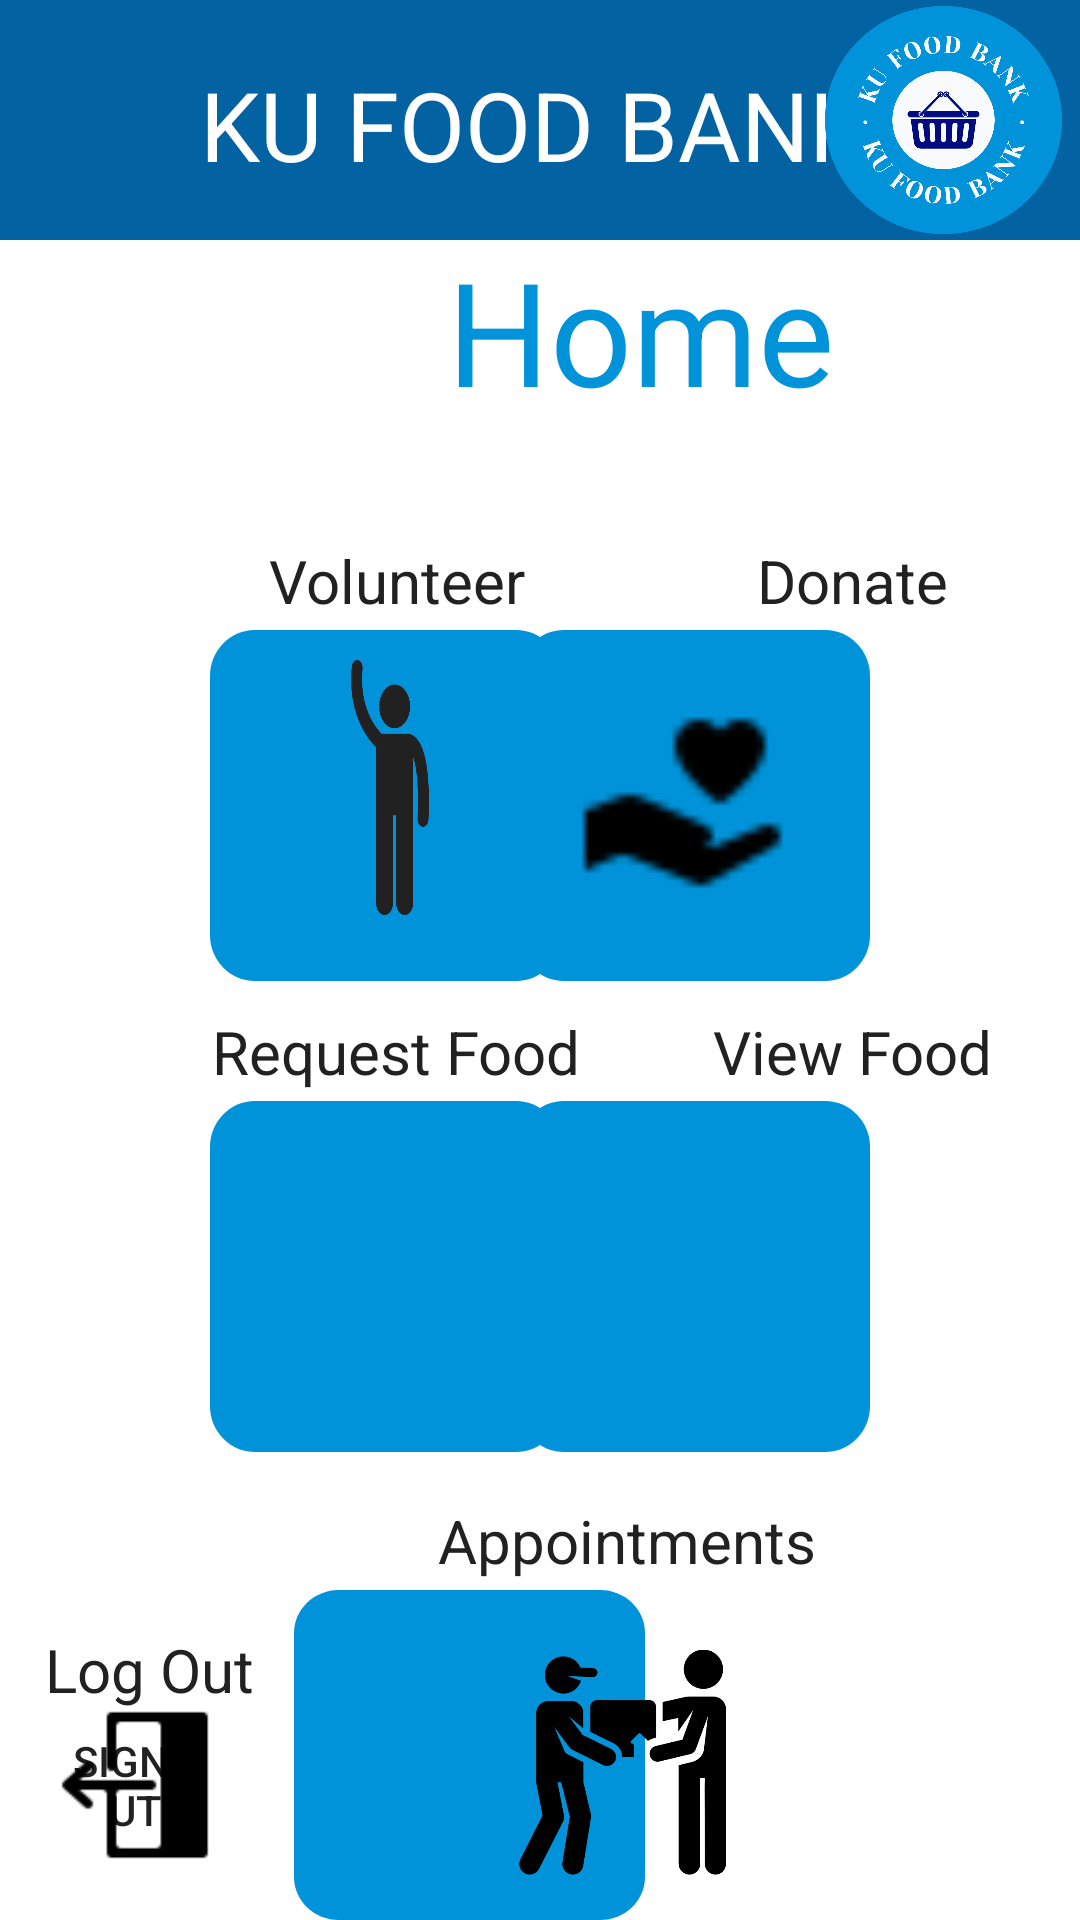

Produce the Android XML layout that renders to this screen, including the resource entries it uses.
<!-- AndroidManifest.xml: application theme Theme.FypProject -->
<!-- res/layout/activity_user_home.xml -->
<?xml version="1.0" encoding="utf-8"?>
<RelativeLayout
    xmlns:android="http://schemas.android.com/apk/res/android"
    xmlns:app="http://schemas.android.com/apk/res-auto"
    xmlns:tools="http://schemas.android.com/tools"
    android:layout_width="match_parent"
    android:layout_height="match_parent"
    tools:context=".UserHome">

    <View
        android:id="@+id/headerBar"
        android:layout_width="428dp"
        android:layout_height="80dp"
        android:layout_below="@id/donate"
        android:layout_alignParentTop="true"
        android:background="@drawable/headertitle" />


    <TextView
        android:id="@+id/brand"
        android:layout_width="274dp"
        android:layout_height="42dp"
        android:layout_alignParentLeft="true"
        android:layout_marginLeft="41dp"
        android:layout_alignParentTop="true"
        android:layout_marginTop="20dp"
        android:text="KU FOOD BANK"
        android:textSize="32dp"
        android:textColor="@color/White"
        android:gravity="center_horizontal|top"
        />
    <TextView
        android:id="@+id/title"
        android:layout_width="247dp"
        android:layout_height="68dp"
        android:layout_alignParentLeft="true"
        android:layout_marginLeft="90dp"
        android:layout_alignParentTop="true"
        android:layout_marginTop="78dp"
        android:textSize="48dp"
        android:textColor="@color/HeaderColor"
        android:text="Home"

        android:gravity="center_horizontal|top"
        />

    <View
        android:id="@+id/logo"
        android:layout_width="79dp"
        android:layout_height="76dp"
        android:layout_alignParentRight="true"
        android:layout_marginRight="6dp"
        android:layout_alignParentTop="true"
        android:layout_marginTop="2dp"
        android:background="@drawable/logo"
        />


    <Button
        android:id="@+id/Volunteer"
        android:layout_width="60dp"
        android:layout_height="85dp"
        android:layout_below="@id/volunteer"
        android:layout_marginLeft="100dp"
        android:layout_marginTop="10dp"
        android:backgroundTint="@color/Blackk"
        android:onClick="toVolunteer"
        android:background="@drawable/person"
         />

    <Button
        android:id="@+id/Donate"
        android:layout_width="75dp"
        android:layout_height="75dp"
        android:background="@drawable/donate"
        android:layout_marginRight="95dp"
        android:layout_alignParentRight="true"
        android:onClick="toDonate"
        android:layout_marginTop="20dp"
        android:layout_below="@id/donate"/>

    <Button
        android:id="@+id/RequestFood"
        android:layout_width="75dp"
        android:layout_height="75dp"
        android:layout_marginTop="20dp"
        android:layout_alignParentLeft="true"
        android:layout_marginLeft="90dp"
        android:onClick="toRequestFood"
        android:background="@drawable/rf"
        android:layout_below="@id/vf"/>

    <Button
        android:id="@+id/ViewFood"
        android:layout_width="75dp"
        android:layout_height="75dp"
        android:layout_marginRight="95dp"
        android:layout_alignParentRight="true"
        android:layout_marginTop="20dp"
        android:onClick="toViewFood"
        android:background="@drawable/vf"
        android:layout_below="@id/vf"/>
    <Button
        android:id="@+id/Appointments"
        android:layout_width="75dp"
        android:layout_height="75dp"
        android:onClick="toAppointments"
        android:layout_marginTop="20dp"
        android:layout_marginLeft="170dp"
        android:backgroundTint="@android:color/black"

        android:background="@drawable/appointments"
        android:layout_below="@id/app"/>

    <TextView
        android:id="@+id/sg"
        android:layout_width="wrap_content"
        android:layout_height="wrap_content"
        android:layout_alignParentLeft="true"
        android:layout_marginLeft="15dp"
        android:layout_above="@id/signOut"
        android:text="Log Out"
        android:textSize="20dp"
        android:textColor="@color/Blackk"
        android:gravity="center_horizontal|top"
        />

    <Button
        android:id="@+id/signOut"
        android:layout_width="50dp"
        android:layout_height="50dp"
        android:onClick="signOut"
        android:layout_alignParentBottom="true"
        android:layout_marginBottom="20dp"
        android:layout_marginLeft="20dp"
        android:layout_alignParentLeft="true"
        android:background="@drawable/lgout"
        android:text="signOut" />

    <TextView
    android:id="@+id/volunteer"
    android:layout_width="138dp"
    android:layout_height="30dp"
    android:layout_alignParentLeft="true"
    android:layout_marginLeft="63dp"
    android:layout_alignParentTop="true"
    android:layout_marginTop="180dp"
    android:text="Volunteer"
        android:textSize="20sp"
        android:textColor="@color/Blackk"

    android:gravity="center_horizontal|top"
    />



    <TextView
        android:id="@+id/donate"
        android:layout_width="138dp"
        android:layout_height="30dp"
        android:layout_alignParentLeft="true"
        android:layout_marginLeft="215dp"
        android:layout_alignParentTop="true"
        android:layout_marginTop="180dp"
        android:text="Donate"
        android:textSize="20sp"
        android:textColor="@color/Blackk"
        android:gravity="center_horizontal|top"
        />
    <View
        android:id="@+id/rectangle_2"
        android:layout_width="117dp"
        android:layout_height="117dp"
        android:layout_below="@id/volunteer"
        android:layout_marginLeft="70dp"
        android:background="@drawable/rectangle_2"
        />

    <View
        android:id="@+id/rectangle_4"
        android:layout_width="117dp"
        android:layout_height="117dp"
        android:layout_below="@id/donate"
        android:layout_alignParentRight="true"
        android:layout_marginRight="70dp"
        android:background="@drawable/rectangle_2" />
    <TextView
        android:id="@+id/rq"
        android:layout_width="138dp"
        android:layout_height="30dp"
        android:layout_alignParentLeft="true"
        android:layout_marginLeft="63dp"

        android:layout_marginTop="10dp"
        android:layout_below="@id/rectangle_2"
        android:text="Request Food"
        android:textSize="20sp"
        android:textColor="@color/Blackk"
        android:gravity="center_horizontal|top"
        />

    <TextView
        android:id="@+id/vf"
        android:layout_width="138dp"
        android:layout_height="30dp"
        android:layout_alignParentLeft="true"
        android:layout_marginLeft="215dp"
        android:layout_below="@id/rectangle_4"
        android:layout_marginTop="10dp"
        android:text="View Food"
        android:textSize="20sp"
        android:textColor="@color/Blackk"
        android:gravity="center_horizontal|top"
        />

    <View
        android:id="@+id/rectangle_5"
        android:layout_width="117dp"
        android:layout_height="117dp"
        android:layout_below="@id/rq"
        android:layout_marginLeft="70dp"
        android:background="@drawable/rectangle_2"
        />

    <View
        android:id="@+id/rectangle_6"
        android:layout_width="117dp"
        android:layout_height="117dp"
        android:layout_below="@id/vf"
        android:layout_alignParentRight="true"
        android:layout_marginRight="70dp"
        android:background="@drawable/rectangle_2" />

    <TextView
        android:id="@+id/app"
        android:layout_width="138dp"
        android:layout_height="30dp"
        android:layout_alignParentLeft="true"
        android:layout_marginLeft="140dp"
        android:layout_alignParentTop="true"
        android:layout_marginTop="500dp"
        android:text="Appointments"
        android:textSize="20sp"
        android:textColor="@color/Blackk"
        android:gravity="center_horizontal|top"
        />
    <View
        android:id="@+id/rectangle_7"
        android:layout_width="117dp"
        android:layout_height="117dp"
        android:layout_below="@id/app"
        android:layout_alignParentRight="true"
        android:layout_marginRight="145dp"
        android:background="@drawable/rectangle_2" />




</RelativeLayout>
<!-- resources referenced by this layout -->
<resources>
  <color name="Blackk">#212121</color>
  <color name="HeaderColor">#0093D9</color>
  <color name="White">#FFFFFF</color>
  <!-- drawable appointments: png bitmap (drawable, 19320 bytes) -->
  <!-- drawable donate: png bitmap (drawable, 421 bytes) -->
  <!-- drawable headertitle (drawable) -->
  <?xml version="1.0" encoding="utf-8"?>
      <vector
          xmlns:android="http://schemas.android.com/apk/res/android"
          xmlns:aapt="http://schemas.android.com/aapt"
          android:width="428dp"
          android:height="80dp"
          android:viewportWidth="428"
          android:viewportHeight="80"
          >
          <group>
              <clip-path
                  android:pathData="M0 0H428V80H0V0Z"
                  />
              <path
                  android:pathData="M0 0V80H428V0"
                  android:fillColor="#0262A2"
                  />
  
          </group>
      </vector>
  <!-- drawable lgout: png bitmap (drawable, 537 bytes) -->
  <!-- drawable logo: png bitmap (drawable, 129325 bytes) -->
  <!-- drawable person: png bitmap (drawable, 7654 bytes) -->
  <!-- drawable rectangle_2 (drawable) -->
  <?xml version="1.0" encoding="utf-8"?>
  <vector
      xmlns:android="http://schemas.android.com/apk/res/android"
      xmlns:aapt="http://schemas.android.com/aapt"
      android:width="117dp"
      android:height="115dp"
      android:viewportWidth="117"
      android:viewportHeight="115"
      >
      <group>
          <clip-path
              android:pathData="M15 0H102C110.284 0 117 6.71573 117 15V100C117 108.284 110.284 115 102 115H15C6.71573 115 0 108.284 0 100V15C0 6.71573 6.71573 0 15 0Z"
              />
          <path
              android:pathData="M0 0V115H117V0"
              android:fillColor="#0093D9"
              />
      </group>
  </vector>
  <style name="Theme.FypProject" parent="Theme.MaterialComponents.DayNight.NoActionBar">
          
          <item name="colorPrimary">@color/LightBlue</item>
          <item name="colorPrimaryVariant">@color/LightBlue</item>
          <item name="colorOnPrimary">@color/white</item>
          
          <item name="colorSecondary">@color/teal_200</item>
          <item name="colorSecondaryVariant">@color/teal_700</item>
          <item name="colorOnSecondary">@color/black</item>
          
          <item name="android:statusBarColor">?attr/colorPrimaryVariant</item>
          
      </style>
  <color name="LightBlue">#327AE7</color>
  <color name="white">#FFFFFFFF</color>
  <color name="teal_200">#FF03DAC5</color>
  <color name="teal_700">#FF018786</color>
  <color name="black">#FF000000</color>
</resources>
